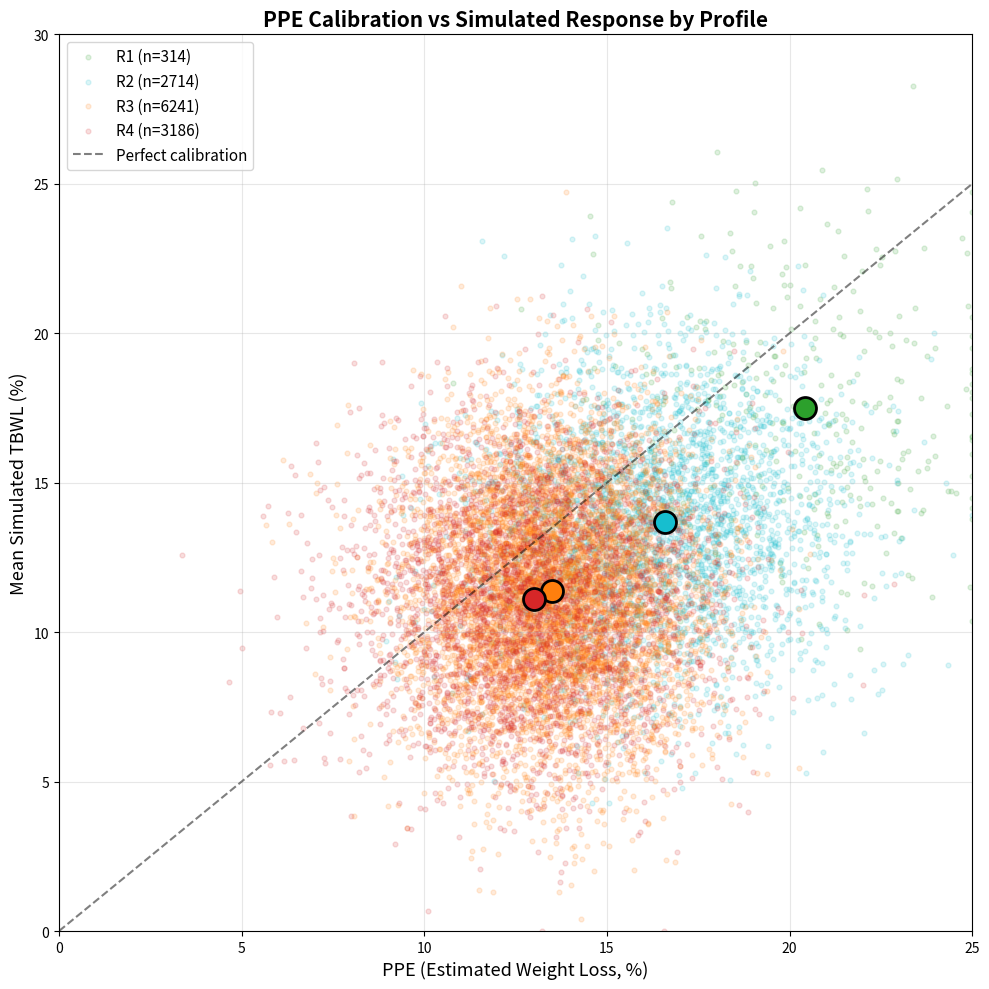

Source code (Python): (Note: this script raises an exception after producing the figure.)
#!/usr/bin/env python3
"""
Regenerate 3 PNG figures with French text translated to English.
1. fig_btm2_calibration_ppe.png (Supp Fig S5)
2. fig5_subgroup_forest.png (Supp Fig S6) — also fix 0.866 → 0.876
3. fig_btm8_molecule_outcomes.png (Supp Fig S7)
"""
import matplotlib
matplotlib.use('Agg')
import matplotlib.pyplot as plt
import numpy as np

np.random.seed(42)
OUT = 'public/static/article-figures/'

# ============================================================
# FIGURE 1: fig_btm2_calibration_ppe.png (Supp Fig S5)
# PPE Calibration scatter plot — EN version
# ============================================================
def gen_calibration_ppe():
    fig, ax = plt.subplots(figsize=(10, 10))
    
    profiles = {
        'R1': {'n': 314, 'ppe_mean': 20.5, 'ppe_std': 3.0, 'tbwl_mean': 17.5, 'tbwl_std': 3.5, 'color': '#2ca02c'},
        'R2': {'n': 2714, 'ppe_mean': 16.5, 'ppe_std': 2.5, 'tbwl_mean': 13.8, 'tbwl_std': 3.0, 'color': '#17becf'},
        'R3': {'n': 6241, 'ppe_mean': 13.5, 'ppe_std': 2.0, 'tbwl_mean': 11.3, 'tbwl_std': 3.0, 'color': '#ff7f0e'},
        'R4': {'n': 3186, 'ppe_mean': 13.0, 'ppe_std': 2.5, 'tbwl_mean': 11.2, 'tbwl_std': 3.2, 'color': '#d62728'},
    }
    
    for name, p in profiles.items():
        ppe = np.random.normal(p['ppe_mean'], p['ppe_std'], p['n'])
        tbwl = np.random.normal(p['tbwl_mean'], p['tbwl_std'], p['n'])
        ppe = np.clip(ppe, 0, 25)
        tbwl = np.clip(tbwl, 0, 30)
        ax.scatter(ppe, tbwl, alpha=0.15, s=12, c=p['color'], label=f"{name} (n={p['n']})")
        # Group mean as large circle
        ax.scatter(np.mean(ppe), np.mean(tbwl), s=250, c=p['color'], 
                   edgecolors='black', linewidths=2, zorder=5)
    
    ax.plot([0, 25], [0, 25], 'k--', alpha=0.5, label='Perfect calibration')
    ax.set_xlabel('PPE (Estimated Weight Loss, %)', fontsize=13)
    ax.set_ylabel('Mean Simulated TBWL (%)', fontsize=13)
    ax.set_title('PPE Calibration vs Simulated Response by Profile', fontsize=15, fontweight='bold')
    ax.set_xlim(0, 25)
    ax.set_ylim(0, 30)
    ax.legend(fontsize=11, loc='upper left')
    ax.grid(True, alpha=0.3)
    
    fig.tight_layout()
    fig.savefig(f'{OUT}fig_btm2_calibration_ppe.png', dpi=150, bbox_inches='tight')
    plt.close(fig)
    print("✅ fig_btm2_calibration_ppe.png regenerated (EN)")

# ============================================================
# FIGURE 2: fig5_subgroup_forest.png (Supp Fig S6) 
# Forest plot — fix Overall: 0.866 → 0.876
# ============================================================
def gen_subgroup_forest():
    fig, ax = plt.subplots(figsize=(14, 8))
    
    subgroups = [
        ('Sex: M', 0.875, 0.870, 0.880),
        ('Sex: F', 0.878, 0.873, 0.883),
        ('Age: 18-39', 0.886, 0.880, 0.892),
        ('Age: 40-59', 0.867, 0.861, 0.873),
        ('Age: 60+', 0.838, 0.830, 0.846),
        ('Ethnicity: eu', 0.878, 0.873, 0.883),
        ('Ethnicity: ea', 0.882, 0.872, 0.892),
        ('Ethnicity: af', 0.889, 0.882, 0.896),
        ('BMI: Normal (<25)', 0.872, 0.864, 0.880),
        ('BMI: Overweight (25-30)', 0.845, 0.837, 0.853),
        ('BMI: Obese (≥30)', 0.856, 0.849, 0.863),
    ]
    
    names = [s[0] for s in subgroups]
    aucs = [s[1] for s in subgroups]
    lows = [s[2] for s in subgroups]
    highs = [s[3] for s in subgroups]
    
    y_pos = np.arange(len(subgroups))
    
    xerr_lower = [a - l for a, l in zip(aucs, lows)]
    xerr_upper = [h - a for a, h in zip(aucs, highs)]
    
    ax.errorbar(aucs, y_pos, xerr=[xerr_lower, xerr_upper], 
                fmt='ko', capsize=4, markersize=8, linewidth=2)
    
    ax.axvline(x=0.5, color='red', linestyle='--', alpha=0.6, label='Chance')
    ax.axvline(x=0.876, color='blue', linestyle=':', alpha=0.6, label='Overall: 0.876')
    
    ax.set_yticks(y_pos)
    ax.set_yticklabels(names, fontsize=12)
    ax.set_xlabel('AUC-ROC', fontsize=14)
    ax.set_title('Subgroup Analysis — Forest Plot', fontsize=16, fontweight='bold')
    ax.set_xlim(0.4, 1.0)
    ax.legend(fontsize=12, loc='upper right')
    ax.grid(True, axis='x', alpha=0.3)
    ax.invert_yaxis()
    
    fig.tight_layout()
    fig.savefig(f'{OUT}fig5_subgroup_forest.png', dpi=150, bbox_inches='tight')
    plt.close(fig)
    print("✅ fig5_subgroup_forest.png regenerated (0.876)")

# ============================================================
# FIGURE 3: fig_btm8_molecule_outcomes.png (Supp Fig S7)
# Molecule outcomes — EN labels, no French
# ============================================================
def gen_molecule_outcomes():
    fig, (ax1, ax2) = plt.subplots(1, 2, figsize=(16, 7))
    
    # Left: Pie chart — Distribution of Recommended Molecules
    labels = ['Semaglutide', 'GLP-1 Trial', 'Tirzepatide', 'CI Redirect']
    sizes = [63.5, 25.0, 9.3, 2.2]
    colors = ['#4285f4', '#f4a235', '#34a853', '#607d8b']
    explode = (0.02, 0.02, 0.02, 0.02)
    
    wedges, texts, autotexts = ax1.pie(
        sizes, labels=labels, autopct='%1.1f%%', colors=colors,
        explode=explode, startangle=90, textprops={'fontsize': 12}
    )
    for at in autotexts:
        at.set_fontsize(11)
    ax1.set_title('Distribution of Recommended Molecules', fontsize=14, fontweight='bold')
    
    # Right: Horizontal bar chart — Simulated Weight Loss by Molecule
    molecules = ['CI Redirect', 'GLP-1 Trial', 'Semaglutide', 'Tirzepatide']
    tbwl_means = [5.4, 11.2, 12.5, 16.0]
    tbwl_stds = [2.5, 3.0, 3.5, 5.0]
    bar_colors = ['#607d8b', '#f4a235', '#4285f4', '#34a853']
    
    bars = ax2.barh(molecules, tbwl_means, xerr=tbwl_stds, color=bar_colors,
                     capsize=5, edgecolor='none', height=0.6)
    ax2.axvline(x=10, color='darkgreen', linestyle='--', alpha=0.7, linewidth=1.5)
    ax2.set_xlabel('Mean Simulated TBWL (%)', fontsize=13)
    ax2.set_title('Simulated Weight Loss by Molecule', fontsize=14, fontweight='bold')
    ax2.set_xlim(0, 25)
    ax2.grid(True, axis='x', alpha=0.3)
    
    fig.tight_layout(w_pad=4)
    fig.savefig(f'{OUT}fig_btm8_molecule_outcomes.png', dpi=150, bbox_inches='tight')
    plt.close(fig)
    print("✅ fig_btm8_molecule_outcomes.png regenerated (EN)")

# Run all
gen_calibration_ppe()
gen_subgroup_forest()
gen_molecule_outcomes()
print("\nAll 3 figures regenerated successfully!")
